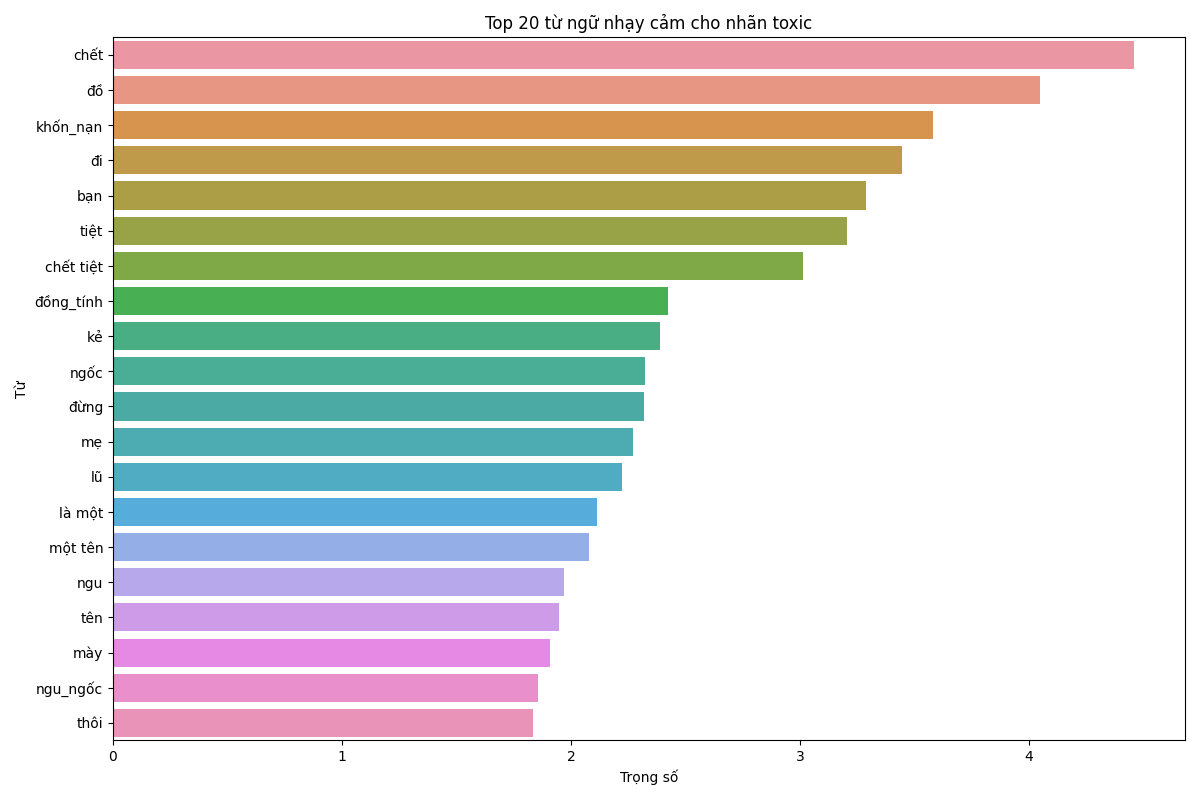

The data file committed next to this chart (first rows):
word, coefficient
chết, 4.458
đồ, 4.049
khốn_nạn, 3.579
đi, 3.446
bạn, 3.288
tiệt, 3.205
chết tiệt, 3.012
đồng_tính, 2.422
kẻ, 2.389
ngốc, 2.323
đừng, 2.321
mẹ, 2.272
lũ, 2.223
là một, 2.112
một tên, 2.078
ngu, 1.969
tên, 1.949
mày, 1.908
ngu_ngốc, 1.854
thôi, 1.832
tệ, 1.807
khốn, 1.803
giết, 1.767
đồ khốn_nạn, 1.648
thật, 1.619
fuck, 1.612
đen, 1.548
quan_tâm, 1.528
url url, 1.512
bạn là, 1.503
con, 1.501
khốn_kiếp, 1.499
một kẻ, 1.429
bú_cặc, 1.392
người đồng_tính, 1.39
hãy, 1.385
của chính, 1.373
gã, 1.312
cặc, 1.305
ngu ngốc, 1.29
mẹ kiếp, 1.269
cậu, 1.266
tôi, 1.266
đấy, 1.264
kiếp, 1.256
của tôi, 1.23
tôi sẽ, 1.201
rác_rưởi, 1.189
bẩn_thỉu, 1.18
đi đồ, 1.178
hút, 1.142
quản_trị_viên, 1.141
anh, 1.133
bắt, 1.131
chết_tiệt, 1.13
bao_nhiêu, 1.112
tôi cá, 1.091
quay lại, 1.091
tệ quá, 1.078
hah, 1.064
... 2,845 more rows
